Run: headless pygame with SDL's dummy video driver; simulated clock (each Clock.tick advances the game by its frame time, no real sleeping); random seed 0; keys injected as events and as key.get_pressed() state; no mouse input; restart key SPACE tapped at the start of phases 3 and 4.
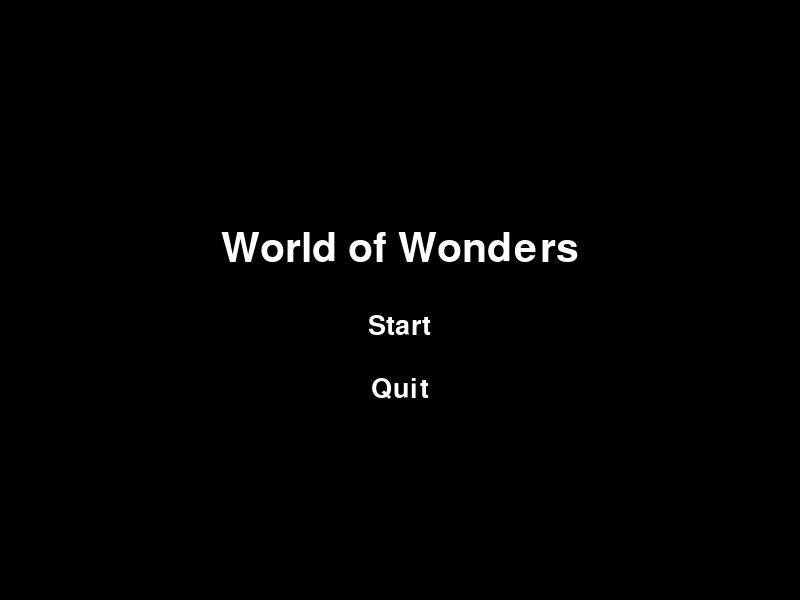
Frame 1 of 4 · flips 1–60 · no input
Frame 2 of 4 · flips 61–180 · tapped SPACE, RETURN · held RIGHT (→), D · screen unchanged from frame 1, image omitted
Frame 3 of 4 · flips 181–300 · tapped SPACE · held DOWN (↓), S · screen unchanged from frame 2, image omitted
Frame 4 of 4 · flips 301–420 · tapped SPACE · held LEFT (←), A, UP (↑), W · screen unchanged from frame 3, image omitted

The pygame program that drew these frames:

import pygame
import time
import random

pygame.init()

display_width = 800
display_height = 600
screen = pygame.display.set_mode((display_width, display_height))

def start_menu():
    screen.fill((0,0,0))
    font = pygame.font.SysFont('arial', 40)
    title_font = pygame.font.SysFont('Times New Roman', 60)
    title = title_font.render('World of Wonders', True, (255, 255, 255))
    start_button = font.render('Start', True, (255, 255, 255))
    quit_button = font.render('Quit', True, (255, 255, 255))
    screen.blit(title, ((display_width/2) - (title.get_width()/2), ((display_height/2) - (title.get_height()/2)) - 50))
    screen.blit(start_button, ((display_width/2) - (start_button.get_width()/2), (display_height/2) + (start_button.get_height()/2)))
    screen.blit(quit_button,  ((display_width/2) - (quit_button.get_width()/2), ((display_height/2) - (quit_button.get_height()/2)) + 90))
    pygame.display.update()

game_start = "start_menu"
while True:
    for events in pygame.event.get():
        if events.type == pygame.QUIT:
            pygame.quit()
            quit()
    if game_start == "start_menu":
        start_menu()
    if game_start == "game":
        keys = pygame.key.get_pressed()
    if game_start == "start_menu":
        keys = pygame.key.get_pressed()
        if keys[pygame.K_SPACE]:

            game_start = "game "
            game_over = False
